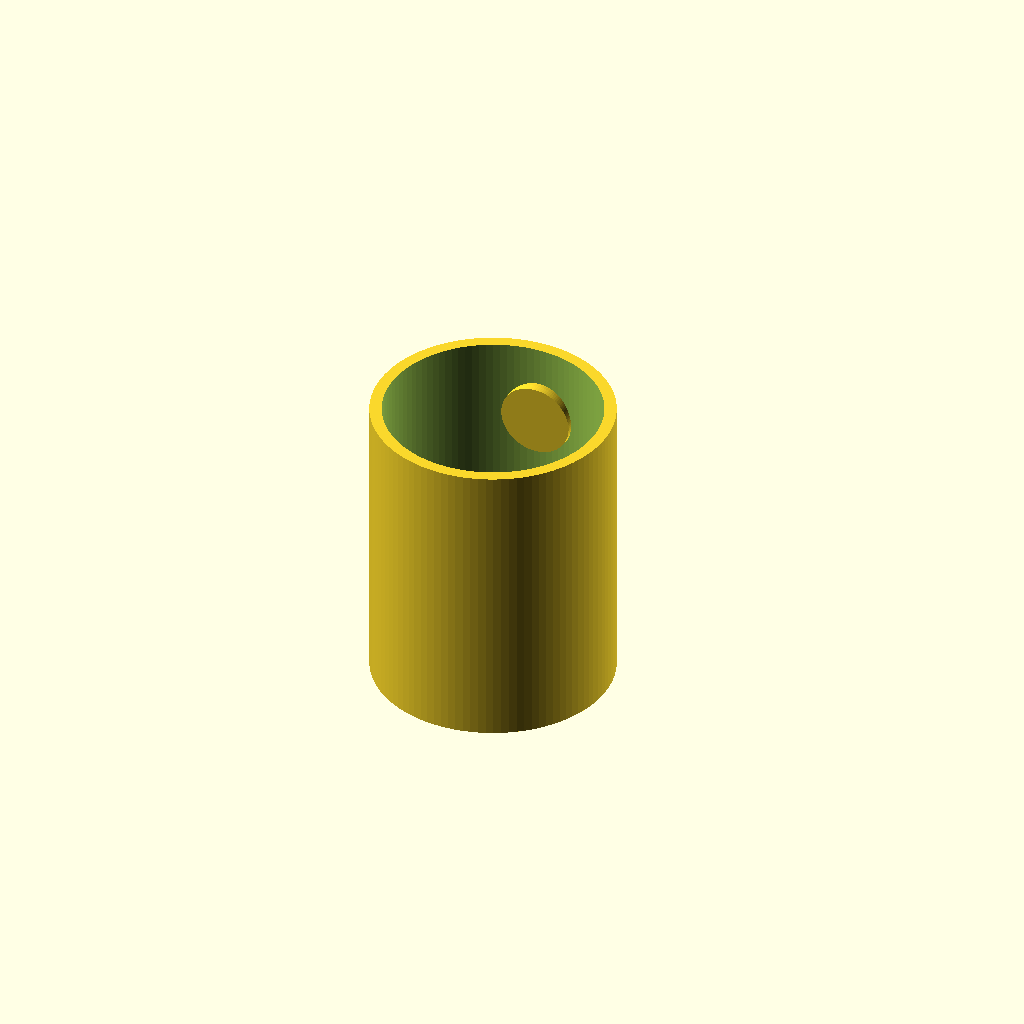
Cell 1: rendered with the file's own defaults.
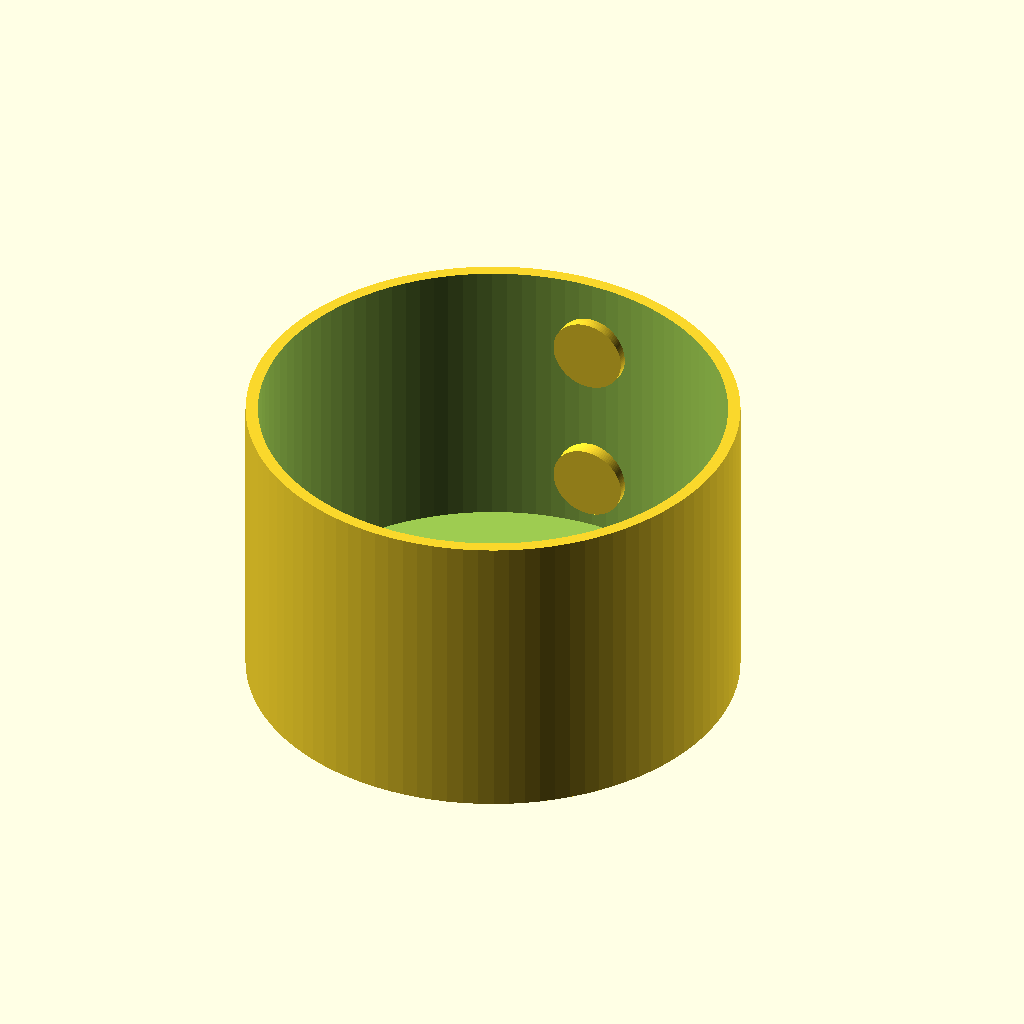
Cell 2: cup_outer_r = 80 (everything else at default).
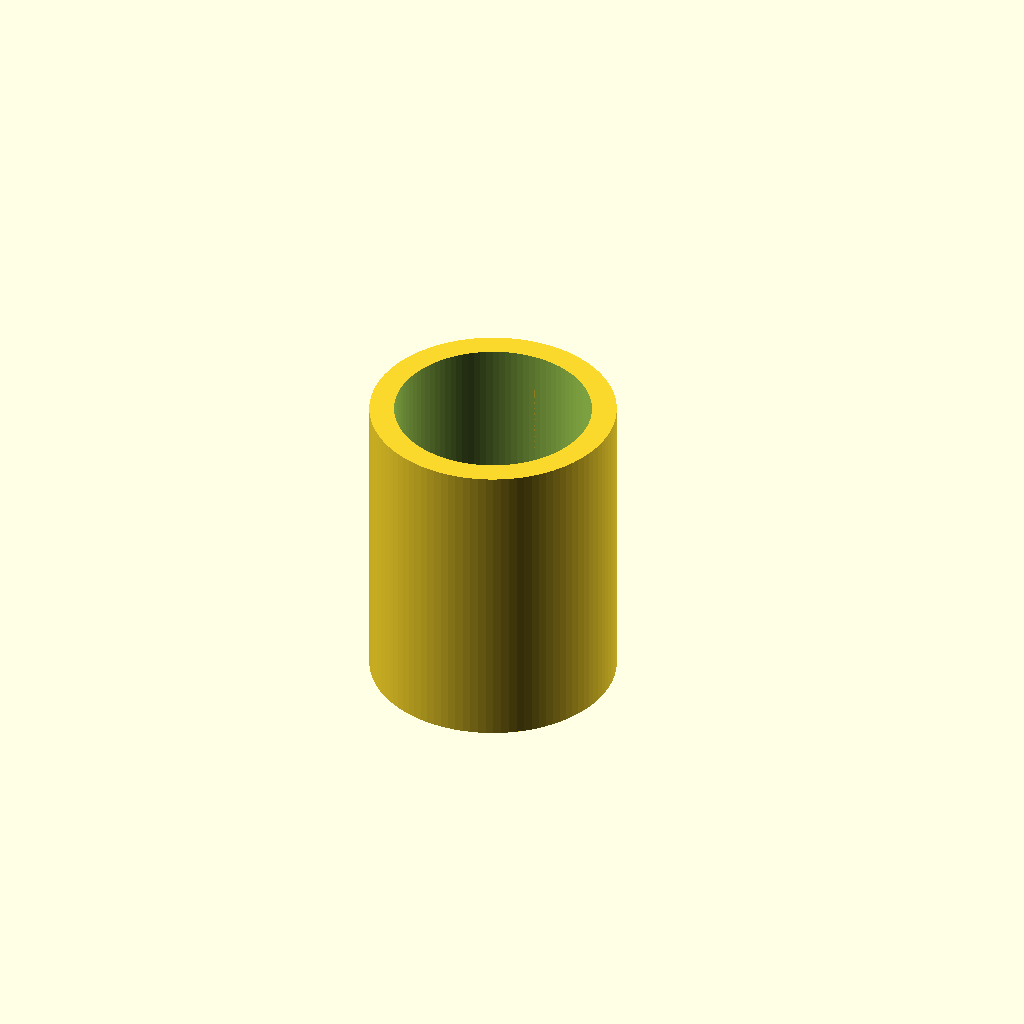
Cell 3: the same model with cup_wall_t = 8.
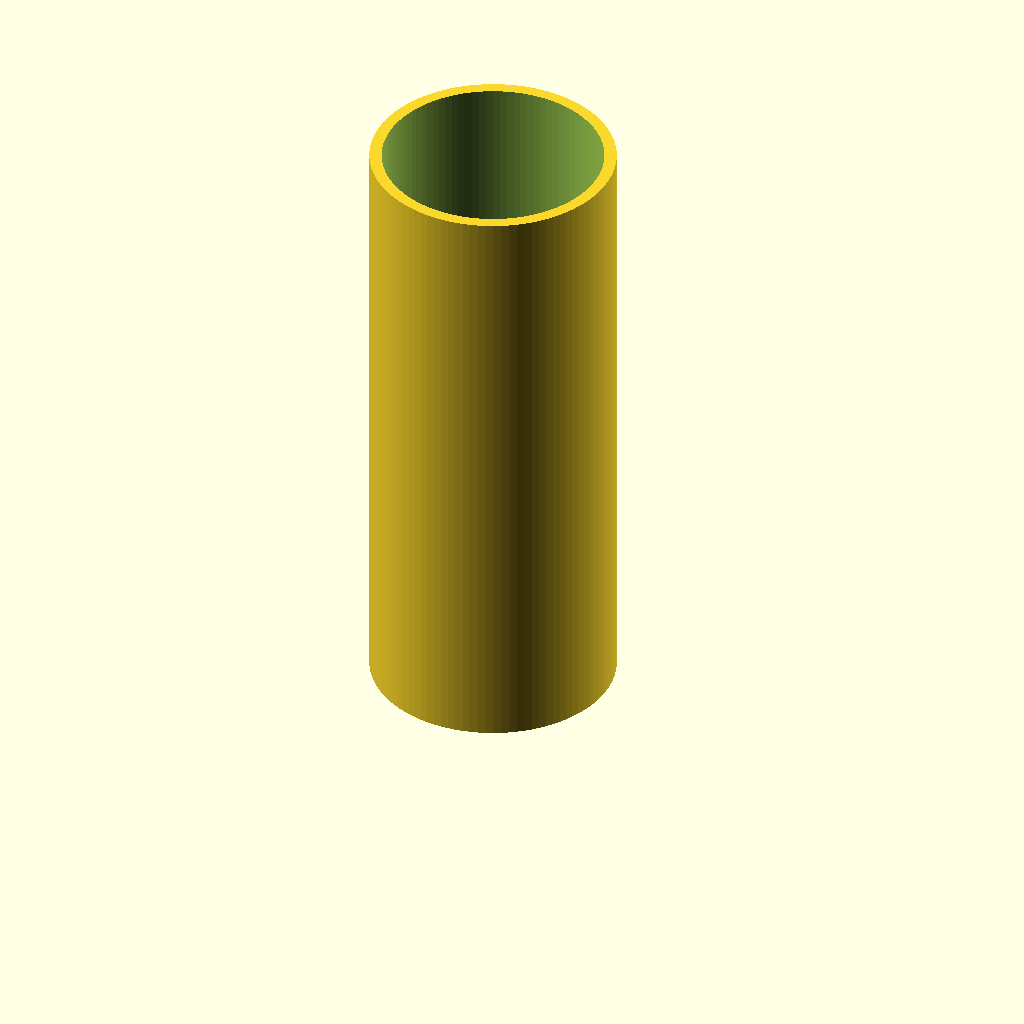
Cell 4: the same model with cup_height = 200.
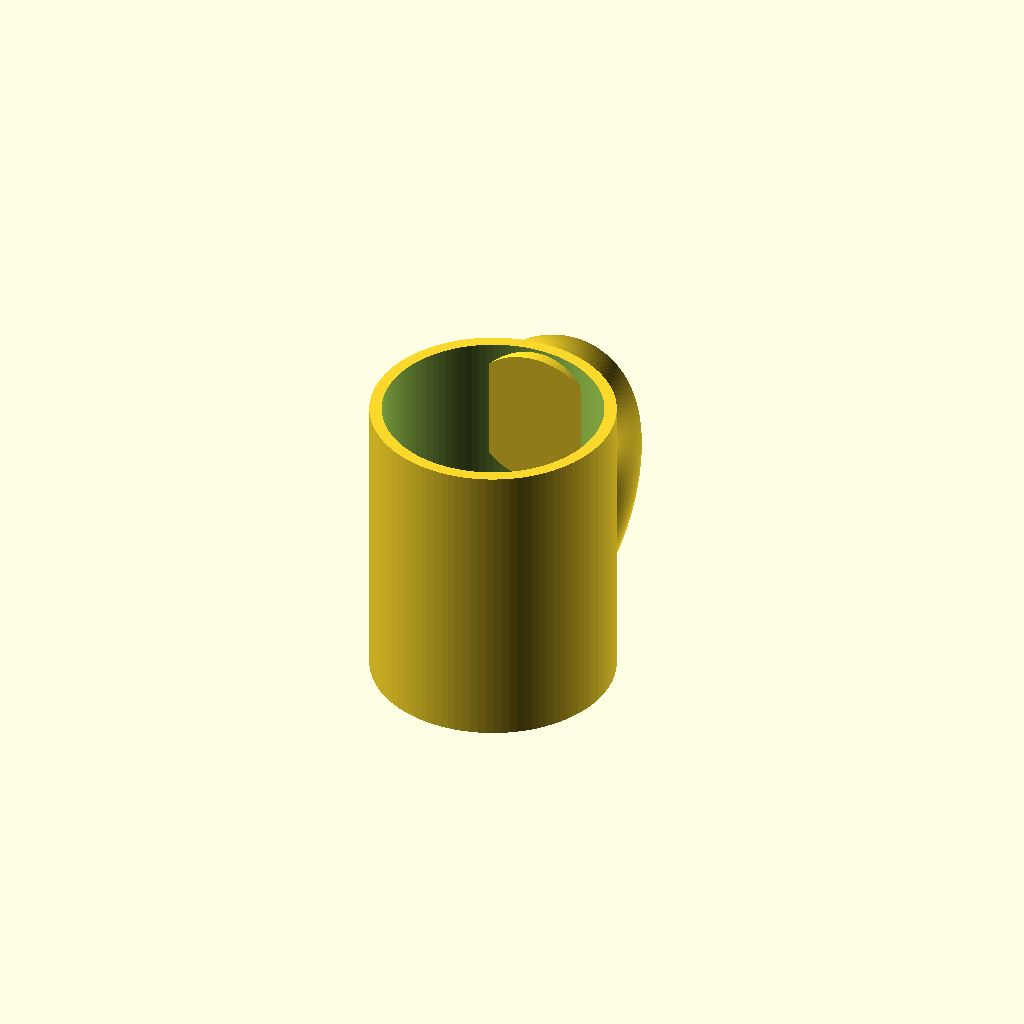
Cell 5: the same model with handle_tube_r = 24.
One fixed orthographic camera (rotation 55°, 0°, 25°; colour scheme Cornfield) for every cell.
Source of the model, results/tier-1-mug/bare-xhigh_claude-sonnet-5-de9d3dcd3a41-2026-09-05T11-23-13-877Z/final.scad:
// ==========================
// マグカップ パラメータ設定
// ==========================
cup_outer_r   = 40;   // カップの外径半径（外径80mm）
cup_wall_t    = 4;    // 側面の肉厚
cup_height    = 100;  // カップの高さ
cup_bottom_t  = 6;    // 底面の厚み
cup_inner_r   = cup_outer_r - cup_wall_t; // 内径半径（36mm）

handle_tube_r   = 12;                 // 取手の断面半径（要件通り12mm）
handle_main_r   = 25;                 // 取手リングの主半径（大きさ）
handle_embed    = 8;                  // カップ側面への埋め込み量
handle_center_z = cup_height / 2;     // 取手の中心高さ（カップ中央=50mm）

$fn = 100; // 全体の滑らかさ

// ==========================
// カップ本体（内側をくり抜いた円柱）
// ==========================
module cup_body() {
    difference() {
        cylinder(r = cup_outer_r, h = cup_height);

        // 内側の空洞（底面厚み分は残し、上端を超えて貫通させる）
        translate([0, 0, cup_bottom_t])
            cylinder(r = cup_inner_r, h = cup_height);
    }
}

// ==========================
// 取手（半円状のリング／トーラスの半分）
// ==========================
module handle() {
    // 断面円（半径12mm）をZ軸周りに180度回転してリングの半分を作成し、
    // Y軸周りに90度回転することでカップの高さ方向（Z軸）に沿った
    // 縦長のリング形状にする。
    rotate([0, 90, 0])
        rotate_extrude(angle = 180, convexity = 10)
            translate([handle_main_r, 0])
                circle(r = handle_tube_r);
}

// ==========================
// 全体組み立て
// ==========================
union() {
    cup_body();

    // 取手をカップ側面に配置
    // Y方向：外径からやや埋め込んでしっかり接続
    // Z方向：カップの中心高さに配置
    translate([0, cup_outer_r - handle_embed, handle_center_z])
        handle();
}
Customizer parameters (derived from the source; name, type, default, range or options):
cup_outer_r: number, default 40
cup_wall_t: number, default 4
cup_height: number, default 100
cup_bottom_t: number, default 6
handle_tube_r: number, default 12
handle_main_r: number, default 25
handle_embed: number, default 8
